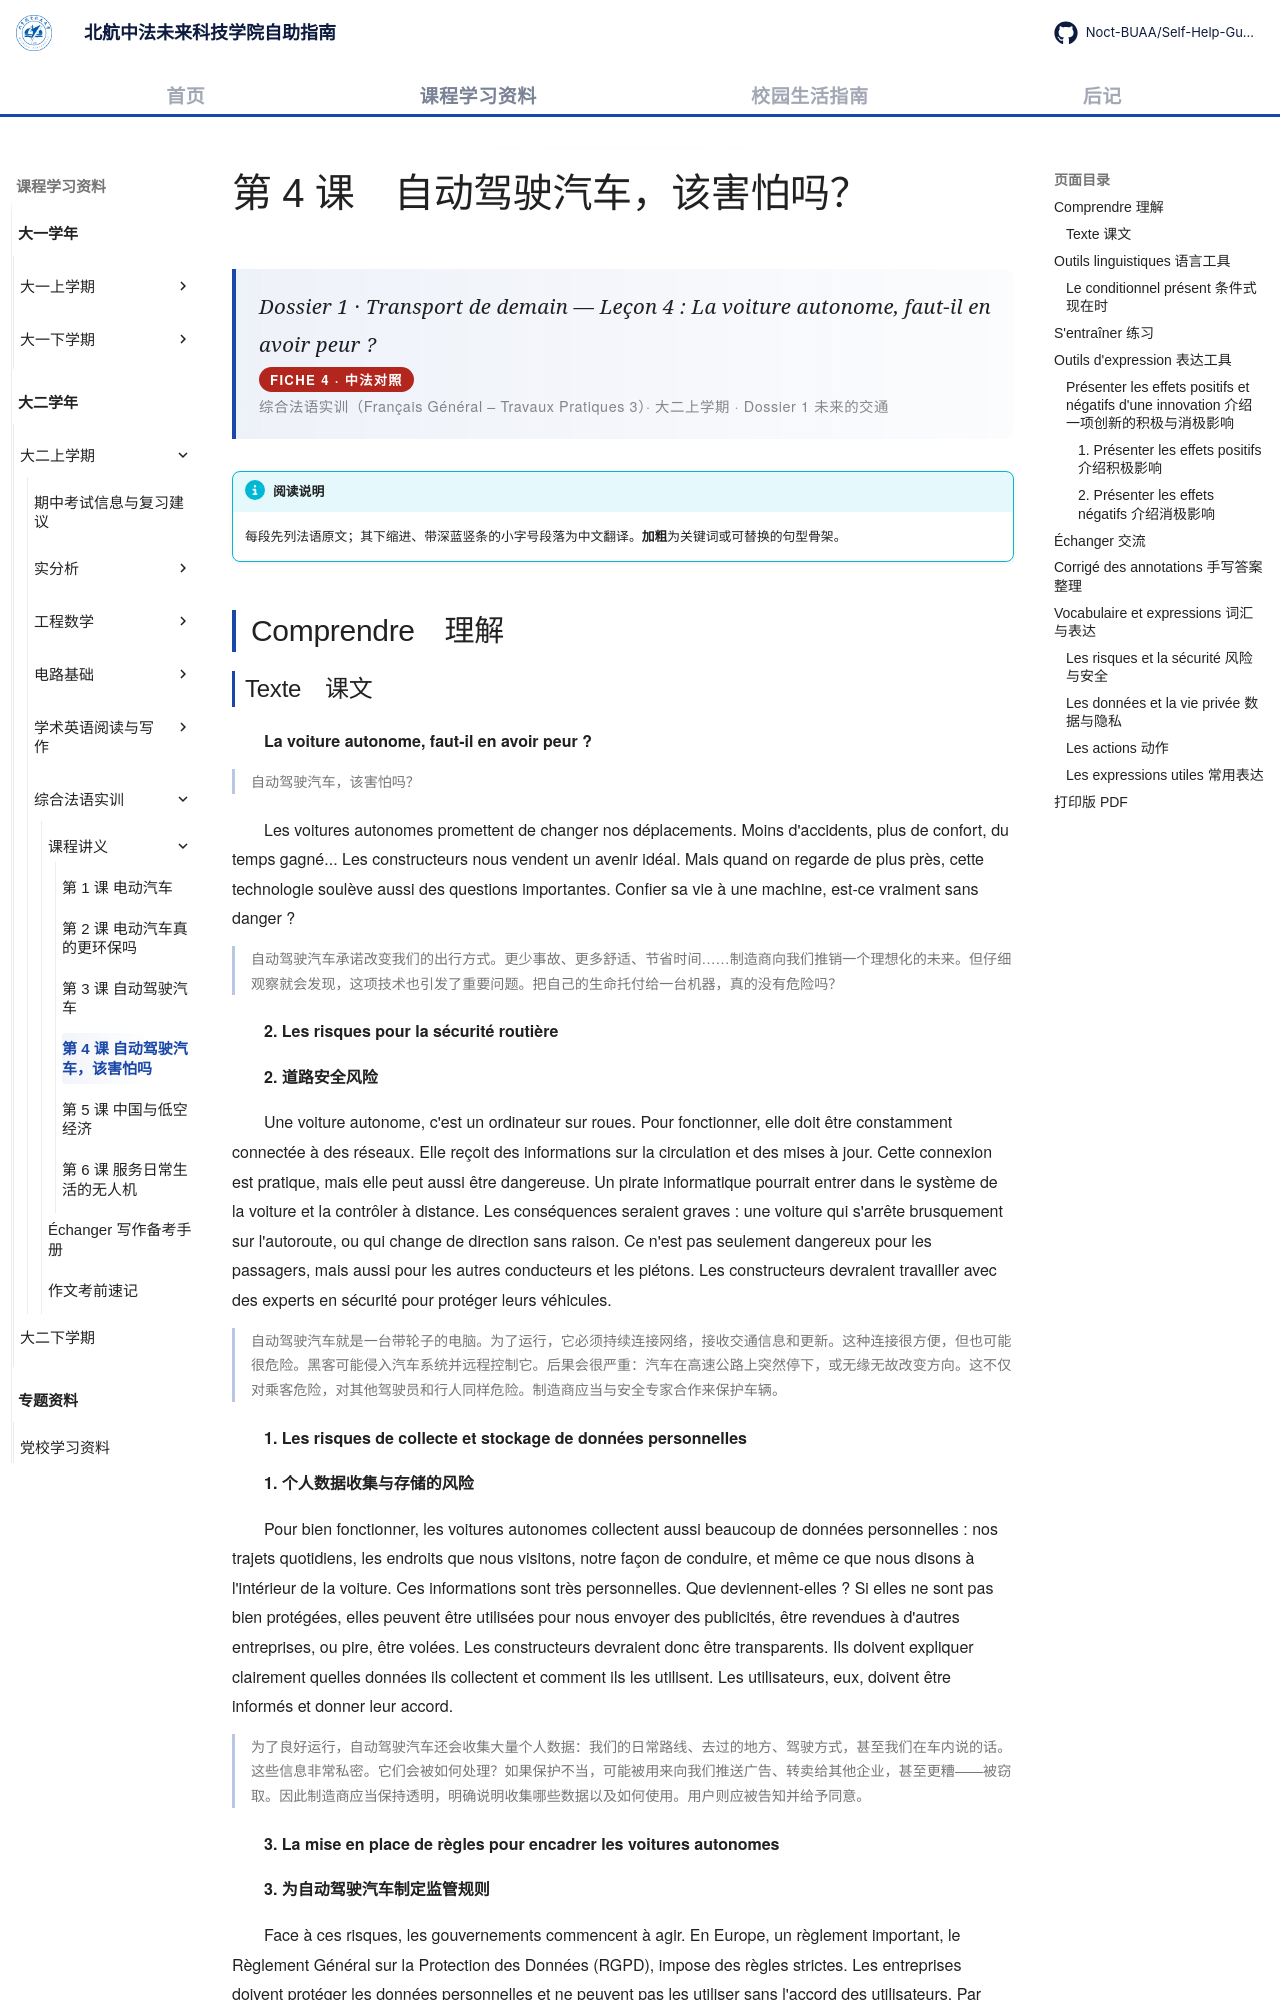

repository: Noct-BUAA/Self-Help-Guide-of-BIFAST-BUAA · page: courses/year2/semester1/综合法语实训/课程讲义/04-voiture-autonome-peur/index.html · generator: mkdocs

---
title: 第 4 课 自动驾驶汽车，该害怕吗
comments: true
---

# 第 4 课　自动驾驶汽车，该害怕吗？

<div class="lecture-hero">
<p class="lecture-hero__fr">Dossier 1 · Transport de demain — Leçon 4 : La voiture autonome, faut-il en avoir peur ?</p>
<p class="lecture-badge">FICHE 4 · 中法对照</p>
<p class="lecture-hero__meta">综合法语实训（Français Général – Travaux Pratiques 3）· 大二上学期 · Dossier 1 未来的交通</p>
</div>

!!! info "阅读说明"

    每段先列法语原文；其下缩进、带深蓝竖条的小字号段落为中文翻译。<strong>加粗</strong>为关键词或可替换的句型骨架。

## Comprendre　理解
